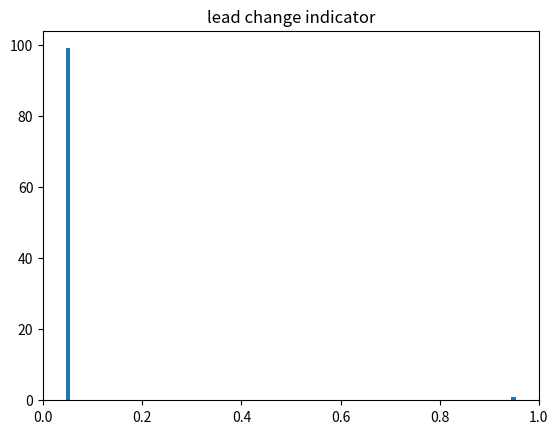
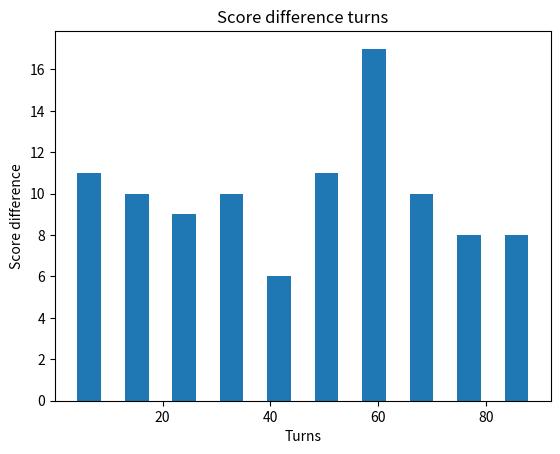

Reproduce these figures in Python, in order.
# -*- coding: utf-8 -*-
"""Question #6.ipynb

Automatically generated by Colaboratory.

Original file is located at
    https://colab.research.google.com/<link-removed>
"""

import matplotlib.pyplot as plt
import random as r

def lead(A,B):
    if A>B:
        l='A'
    elif B>A:
        l='B'
    else:
        l='null'
    return l


a=0
b=0
list_lead=[]
diff=[]
ld=' '
n=0
N=range(101)


#Tossing the coin and watching scores. If result is 0, A wins, if result is 1, B wins
while n<100:
    rd=r.randint(0,2)
    if rd<0.5:
        a=a+1
        b=b-1
    else:
        b=b+1
        a=a-1
    if ld==lead(a,b):
        list_lead.append(0)
    elif ld != 'null':
        list_lead.append(1)
        ld=lead(a,b)
    diff.append(abs(a-b))
    n=n+1
    

plt.hist(diff,histtype='bar',rwidth=0.5)
plt.title('Score difference turns')
plt.xlabel('Turns')
plt.ylabel('Score difference')
plt.figure(0)
plt.hist(list_lead,histtype='bar',rwidth=0.1)
plt.title('lead change indicator')